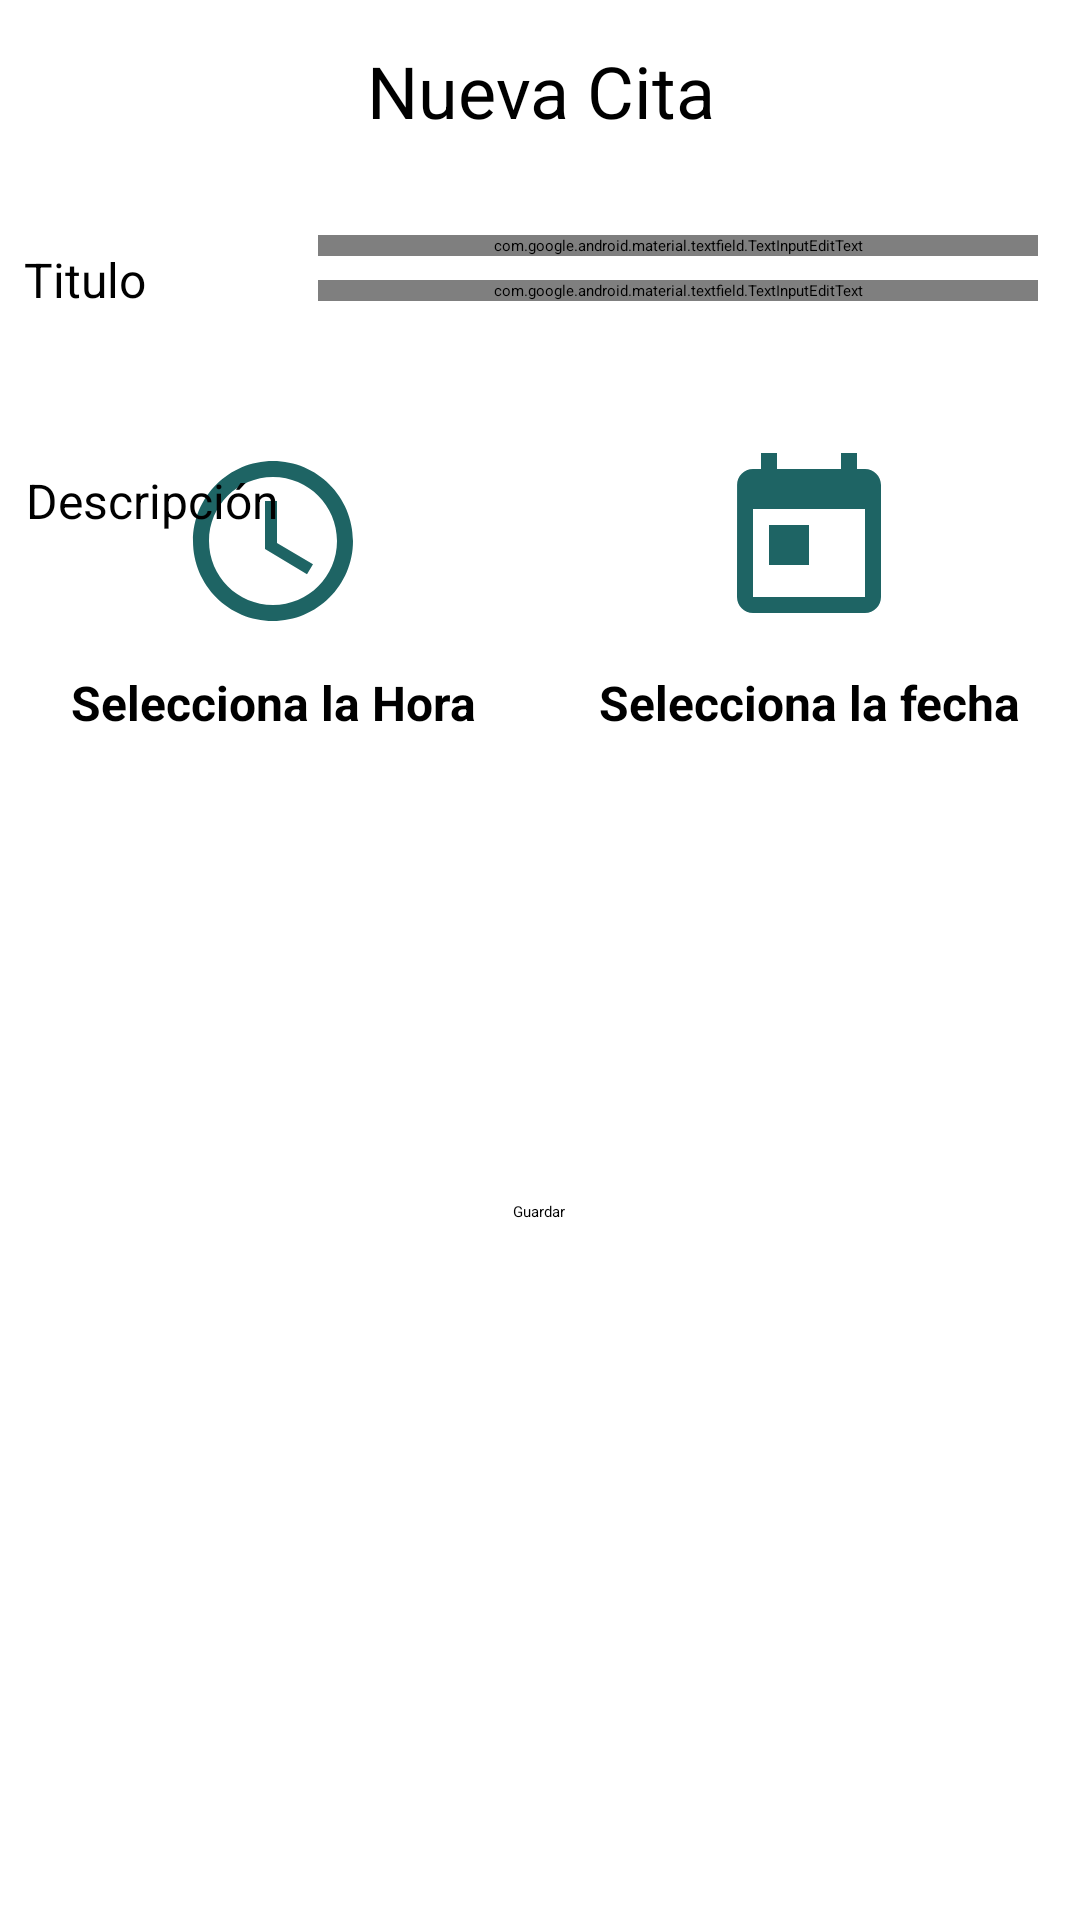

Here is an Android app screen rendered from its layout file. Give the layout XML and the strings, colors and styles it references.
<!-- AndroidManifest.xml: application theme Theme.Firebaseprueba -->
<!-- res/layout/activity_new_cita.xml -->
<?xml version="1.0" encoding="utf-8"?>
<androidx.constraintlayout.widget.ConstraintLayout xmlns:android="http://schemas.android.com/apk/res/android"
    xmlns:app="http://schemas.android.com/apk/res-auto"
    xmlns:tools="http://schemas.android.com/tools"
    android:layout_width="match_parent"
    android:layout_height="match_parent"
    android:background="@color/white"
    tools:context=".newActivity">

    <androidx.constraintlayout.widget.ConstraintLayout
        android:layout_width="393dp"
        android:layout_height="625dp"
        android:layout_marginStart="32dp"
        android:layout_marginEnd="32dp"
        app:layout_constraintBottom_toBottomOf="parent"
        app:layout_constraintEnd_toEndOf="parent"
        app:layout_constraintStart_toStartOf="parent"
        app:layout_constraintTop_toTopOf="parent"
        app:layout_constraintVertical_bias="0.396"
        tools:ignore="MissingConstraints">


        <TextView
            android:id="@+id/textView2"
            android:layout_width="wrap_content"
            android:layout_height="wrap_content"
            android:layout_marginTop="8dp"
            android:text="Nueva Cita"
            android:textSize="24sp"
            app:layout_constraintEnd_toEndOf="parent"
            app:layout_constraintStart_toStartOf="parent"
            app:layout_constraintTop_toTopOf="parent" />


        <com.google.android.material.textfield.TextInputEditText
            android:id="@+id/titulo"
            android:layout_width="240dp"
            android:layout_height="wrap_content"
            android:layout_marginStart="8dp"
            android:layout_marginTop="32dp"
            android:hint="Cita con el Médico"
            app:layout_constraintEnd_toEndOf="parent"
            app:layout_constraintHorizontal_bias="0.786"
            app:layout_constraintStart_toStartOf="parent"
            app:layout_constraintTop_toBottomOf="@+id/textView2"
            tools:targetApi="jelly_bean" />

        <com.google.android.material.textfield.TextInputEditText
            android:id="@+id/descripcion"
            android:layout_width="240dp"
            android:layout_height="wrap_content"
            android:layout_marginStart="140dp"
            android:layout_marginTop="8dp"
            android:layout_marginEnd="31dp"
            android:hint="Cita para revisar analisis"
            app:layout_constraintEnd_toEndOf="parent"
            app:layout_constraintHorizontal_bias="1.0"
            app:layout_constraintStart_toStartOf="parent"
            app:layout_constraintTop_toBottomOf="@+id/titulo"
            tools:ignore="MissingConstraints"
            tools:targetApi="jelly_bean" />


        <TextView
            android:id="@+id/textHora"
            android:layout_width="150dp"
            android:layout_height="124dp"
            android:layout_marginStart="32dp"
            android:layout_marginTop="32dp"
            android:layout_marginEnd="30dp"
            android:drawableTop="@drawable/ic_baseline_access_time_24"
            android:gravity="center"
            android:hint="Selecciona la Hora"
            android:paddingTop="16dp"
            android:textSize="16sp"
            android:textStyle="bold"
            app:layout_constraintEnd_toEndOf="parent"
            app:layout_constraintHorizontal_bias="0.0"
            app:layout_constraintStart_toStartOf="parent"
            app:layout_constraintTop_toBottomOf="@+id/descripcion" />

        <TextView
            android:id="@+id/textFecha"
            android:layout_width="150dp"
            android:layout_height="124dp"
            android:layout_marginTop="32dp"
            android:layout_marginEnd="32dp"
            android:drawableTop="@drawable/ic_baseline_today_24"
            android:gravity="center"
            android:paddingTop="16dp"
            android:hint="Selecciona la fecha"
            android:textSize="16sp"
            android:textStyle="bold"
            app:layout_constraintEnd_toEndOf="parent"
            app:layout_constraintHorizontal_bias="0.994"
            app:layout_constraintStart_toEndOf="@+id/textHora"
            app:layout_constraintTop_toBottomOf="@+id/descripcion" />

        <Button
            android:id="@+id/buttonSave"
            style="@style/Widget.AppCompat.Button.Colored"
            android:layout_width="wrap_content"
            android:layout_height="wrap_content"
            android:layout_marginTop="144dp"
            android:text="Guardar"
            app:layout_constraintEnd_toEndOf="parent"
            app:layout_constraintHorizontal_bias="0.498"
            app:layout_constraintStart_toStartOf="parent"
            app:layout_constraintTop_toBottomOf="@+id/textHora"
            tools:ignore="MissingConstraints" />

        <TextView
            android:id="@+id/textView4"
            android:layout_width="wrap_content"
            android:layout_height="wrap_content"
            android:layout_marginStart="24dp"
            android:layout_marginTop="36dp"
            android:text="Titulo"
            android:textSize="16sp"
            app:layout_constraintEnd_toStartOf="@+id/titulo"
            app:layout_constraintHorizontal_bias="0.0"
            app:layout_constraintStart_toStartOf="parent"
            app:layout_constraintTop_toBottomOf="@+id/textView2" />

        <TextView
            android:id="@+id/textView5"
            android:layout_width="wrap_content"
            android:layout_height="wrap_content"
            android:layout_marginStart="24dp"
            android:layout_marginTop="52dp"
            android:text="Descripción"
            android:textSize="16sp"
            app:layout_constraintEnd_toStartOf="@+id/descripcion"
            app:layout_constraintHorizontal_bias="0.041"
            app:layout_constraintStart_toStartOf="parent"
            app:layout_constraintTop_toBottomOf="@+id/textView4" />

    </androidx.constraintlayout.widget.ConstraintLayout>

</androidx.constraintlayout.widget.ConstraintLayout>
<!-- resources referenced by this layout -->
<resources>
  <color name="white">#FFFFFFFF</color>
  <!-- drawable ic_baseline_access_time_24 (drawable) -->
  <vector android:height="64dp" android:tint="#1E6464"
      android:viewportHeight="24" android:viewportWidth="24"
      android:width="64dp" xmlns:android="http://schemas.android.com/apk/res/android">
      <path android:fillColor="@android:color/white" android:pathData="M11.99,2C6.47,2 2,6.48 2,12s4.47,10 9.99,10C17.52,22 22,17.52 22,12S17.52,2 11.99,2zM12,20c-4.42,0 -8,-3.58 -8,-8s3.58,-8 8,-8 8,3.58 8,8 -3.58,8 -8,8z"/>
      <path android:fillColor="@android:color/white" android:pathData="M12.5,7H11v6l5.25,3.15 0.75,-1.23 -4.5,-2.67z"/>
  </vector>
  <!-- drawable ic_baseline_today_24 (drawable) -->
  <vector android:height="64dp" android:tint="#1E6464"
      android:viewportHeight="24" android:viewportWidth="24"
      android:width="64dp" xmlns:android="http://schemas.android.com/apk/res/android">
      <path android:fillColor="@android:color/white" android:pathData="M19,3h-1L18,1h-2v2L8,3L8,1L6,1v2L5,3c-1.11,0 -1.99,0.9 -1.99,2L3,19c0,1.1 0.89,2 2,2h14c1.1,0 2,-0.9 2,-2L21,5c0,-1.1 -0.9,-2 -2,-2zM19,19L5,19L5,8h14v11zM7,10h5v5L7,15z"/>
  </vector>
  <style name="Theme.Firebaseprueba" parent="Theme.MaterialComponents.DayNight.DarkActionBar">
          
          <item name="colorPrimary">@color/purple_200</item>
          <item name="colorPrimaryVariant">@color/purple_700</item>
          <item name="colorOnPrimary">@color/black</item>
          
          <item name="colorSecondary">@color/teal_200</item>
          <item name="colorSecondaryVariant">@color/teal_200</item>
          <item name="colorOnSecondary">@color/black</item>
          
          <item name="android:statusBarColor" tools:targetApi="l">?attr/colorPrimaryVariant</item>
          
      </style>
  <color name="purple_200">#FFBB86FC</color>
  <color name="purple_700">#FF3700B3</color>
  <color name="black">#FF000000</color>
  <color name="teal_200">#FF03DAC5</color>
</resources>
